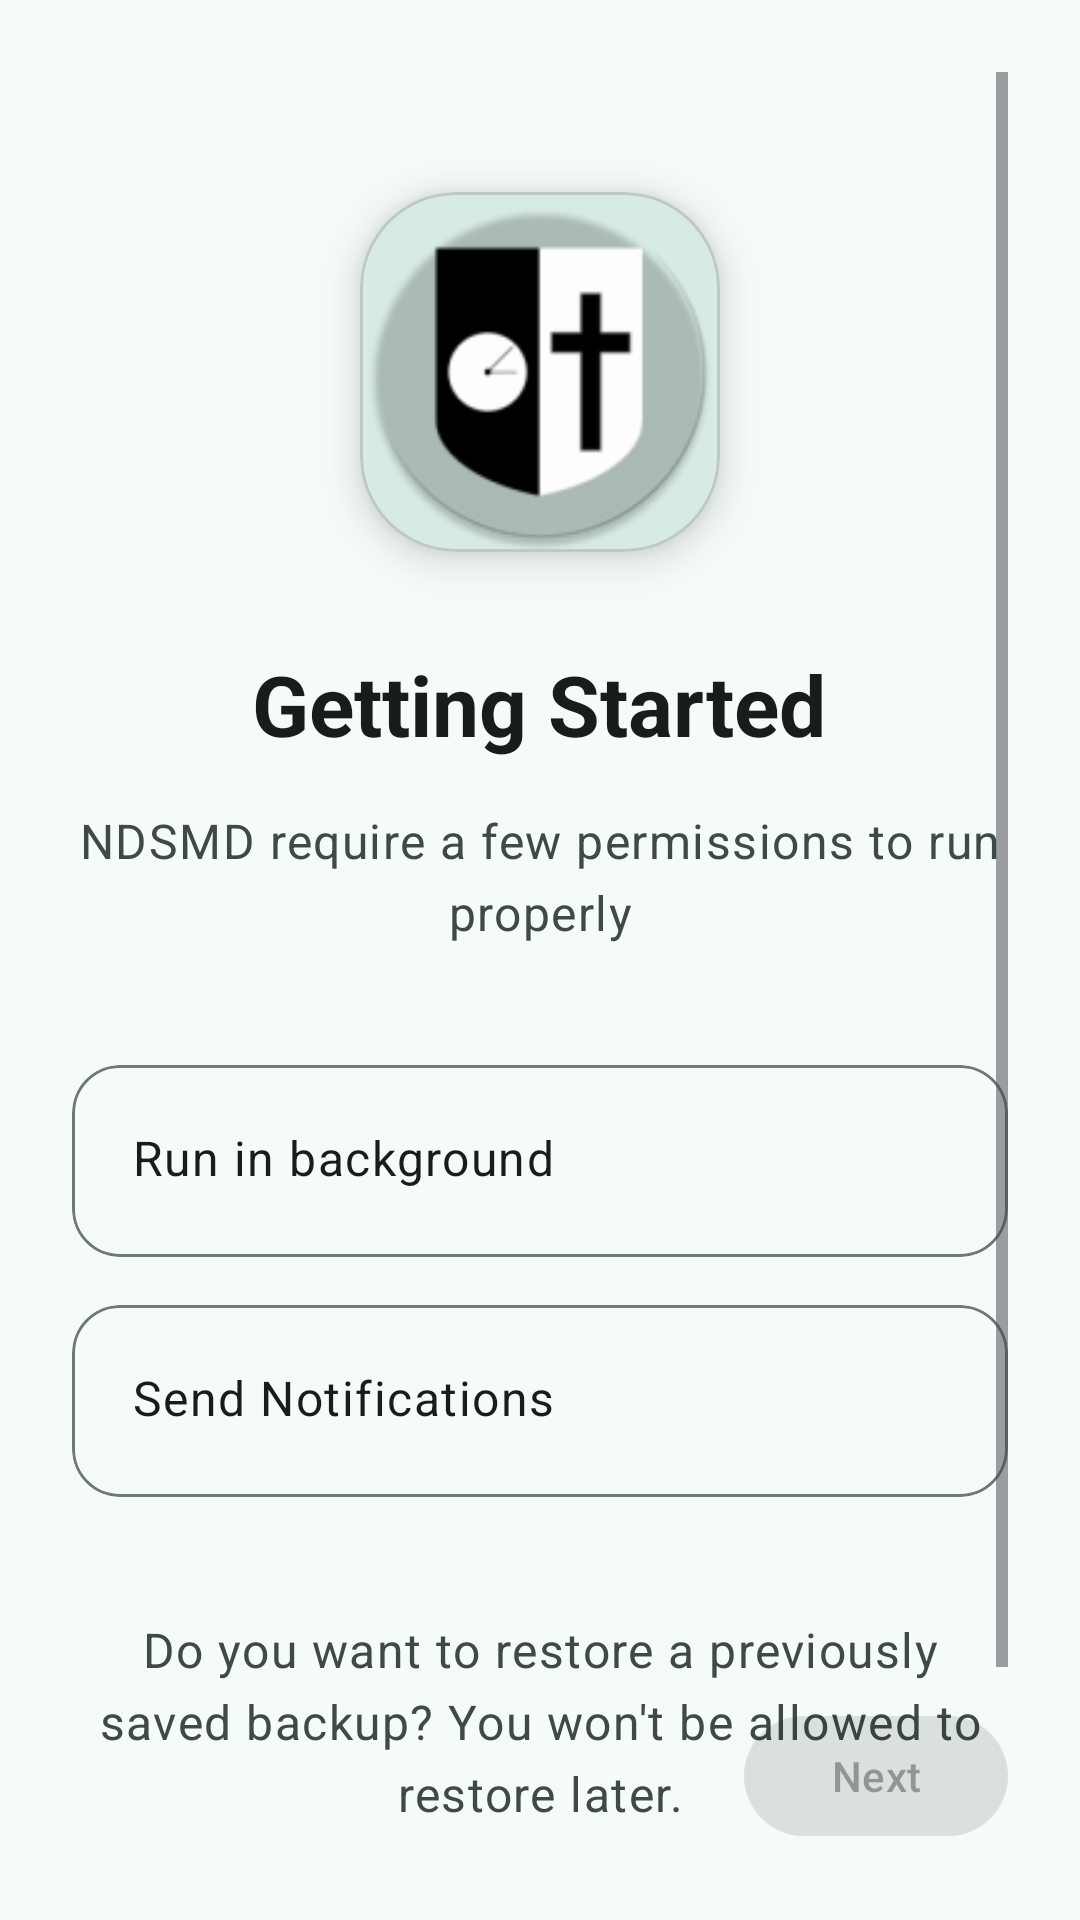

The Android layout XML behind this screen, and the referenced resources:
<!-- AndroidManifest.xml: application theme Theme.NDSMD -->
<!-- res/layout/fragment_permissions.xml -->
<?xml version="1.0" encoding="utf-8"?>
<androidx.constraintlayout.widget.ConstraintLayout xmlns:android="http://schemas.android.com/apk/res/android"
    xmlns:app="http://schemas.android.com/apk/res-auto"
    xmlns:tools="http://schemas.android.com/tools"
    android:id="@+id/frameLayout"
    android:layout_width="match_parent"
    android:layout_height="match_parent"
    android:background="?attr/colorSurface"
    tools:context=".ui.fragments.installation.PermissionsFragment">

    <ScrollView
        android:layout_width="match_parent"
        android:layout_height="match_parent"
        android:padding="24dp"
        android:paddingBottom="88dp">

        <LinearLayout
            android:layout_width="match_parent"
            android:layout_height="wrap_content"
            android:gravity="center"
            android:orientation="vertical">

            <com.google.android.material.card.MaterialCardView
                android:layout_width="wrap_content"
                android:layout_height="wrap_content"
                android:layout_marginTop="40dp"
                app:cardCornerRadius="32dp"
                app:cardElevation="8dp">

                <ImageView
                    android:id="@+id/imageView2"
                    android:layout_width="120dp"
                    android:layout_height="120dp"
                    android:scaleType="centerCrop"
                    android:src="@mipmap/ic_launcher_round" />

            </com.google.android.material.card.MaterialCardView>

            <TextView
                android:id="@+id/textView23"
                style="@style/TextAppearance.Material3.HeadlineMedium"
                android:layout_width="wrap_content"
                android:layout_height="wrap_content"
                android:layout_marginTop="32dp"
                android:text="@string/getting_started"
                android:textColor="?attr/colorOnSurface"
                android:textStyle="bold" />

            <TextView
                android:id="@+id/textView25"
                style="@style/TextAppearance.Material3.BodyLarge"
                android:layout_width="match_parent"
                android:layout_height="wrap_content"
                android:layout_marginTop="16dp"
                android:gravity="center"
                android:text="@string/require_few_perms"
                android:textColor="?attr/colorOnSurfaceVariant" />

            <com.google.android.material.card.MaterialCardView
                android:id="@+id/c1"
                android:layout_width="match_parent"
                android:layout_height="wrap_content"
                android:layout_marginTop="40dp"
                app:cardCornerRadius="16dp"
                app:cardElevation="0dp"
                app:strokeColor="?attr/colorOutline"
                app:strokeWidth="1dp">

                <LinearLayout
                    android:id="@+id/bg_perm_root"
                    android:layout_width="match_parent"
                    android:layout_height="match_parent"
                    android:background="?attr/selectableItemBackground"
                    android:clickable="true"
                    android:focusable="true"
                    android:orientation="horizontal"
                    android:padding="20dp">

                    <TextView
                        android:id="@+id/bg_perm_title"
                        style="@style/TextAppearance.Material3.BodyLarge"
                        android:layout_width="0dp"
                        android:layout_height="wrap_content"
                        android:layout_weight="1"
                        android:text="@string/run_in_bg"
                        android:textColor="?attr/colorOnSurface" />

                    <ImageView
                        android:id="@+id/bg_perm_icon"
                        android:layout_width="24dp"
                        android:layout_height="24dp"
                        android:src="@drawable/baseline_close_24"
                        app:tint="?attr/colorError" />
                </LinearLayout>
            </com.google.android.material.card.MaterialCardView>

            <com.google.android.material.card.MaterialCardView
                android:layout_width="match_parent"
                android:layout_height="wrap_content"
                android:layout_marginTop="16dp"
                app:cardCornerRadius="16dp"
                app:cardElevation="0dp"
                app:strokeColor="?attr/colorOutline"
                app:strokeWidth="1dp">

                <LinearLayout
                    android:id="@+id/notif_perm_root"
                    android:layout_width="match_parent"
                    android:layout_height="match_parent"
                    android:background="?attr/selectableItemBackground"
                    android:clickable="true"
                    android:focusable="true"
                    android:orientation="horizontal"
                    android:padding="20dp">

                    <TextView
                        android:id="@+id/notif_perm_title"
                        style="@style/TextAppearance.Material3.BodyLarge"
                        android:layout_width="0dp"
                        android:layout_height="wrap_content"
                        android:layout_weight="1"
                        android:text="@string/send_notifs"
                        android:textColor="?attr/colorOnSurface" />

                    <ImageView
                        android:id="@+id/notif_perm_icon"
                        android:layout_width="24dp"
                        android:layout_height="24dp"
                        android:src="@drawable/baseline_close_24"
                        app:tint="?attr/colorError" />
                </LinearLayout>
            </com.google.android.material.card.MaterialCardView>

            <TextView
                android:id="@+id/textView29"
                style="@style/TextAppearance.Material3.BodyLarge"
                android:layout_width="match_parent"
                android:layout_height="wrap_content"
                android:layout_marginTop="40dp"
                android:gravity="center"
                android:text="@string/do_you_want_to_restore"
                android:textColor="?attr/colorOnSurfaceVariant" />

            <com.google.android.material.card.MaterialCardView
                android:layout_width="match_parent"
                android:layout_height="wrap_content"
                android:layout_marginTop="40dp"
                app:cardCornerRadius="16dp"
                app:cardElevation="0dp"
                app:strokeColor="?attr/colorOutline"
                app:strokeWidth="1dp">

                <LinearLayout
                    android:id="@+id/restore_root"
                    android:layout_width="match_parent"
                    android:layout_height="match_parent"
                    android:background="?attr/selectableItemBackground"
                    android:clickable="true"
                    android:focusable="true"
                    android:orientation="horizontal"
                    android:padding="20dp">

                    <TextView
                        android:id="@+id/restore_title"
                        style="@style/TextAppearance.Material3.BodyLarge"
                        android:layout_width="0dp"
                        android:layout_height="wrap_content"
                        android:layout_weight="1"
                        android:text="@string/restore_backup"
                        android:textColor="?attr/colorOnSurface" />

                    <ImageView
                        android:id="@+id/restore_icon"
                        android:layout_width="24dp"
                        android:layout_height="24dp"
                        android:src="@android:drawable/ic_menu_save"
                        app:tint="?attr/colorPrimary" />
                </LinearLayout>
            </com.google.android.material.card.MaterialCardView>
        </LinearLayout>
    </ScrollView>

    <androidx.constraintlayout.widget.ConstraintLayout
        android:id="@+id/bottomContainer"
        android:layout_width="match_parent"
        android:layout_height="wrap_content"
        android:elevation="8dp"
        android:padding="24dp"
        app:layout_constraintBottom_toBottomOf="parent">

        <com.google.android.material.button.MaterialButton
            android:id="@+id/btn_next"
            style="@style/Widget.Material3.Button"
            android:layout_width="wrap_content"
            android:layout_height="wrap_content"
            android:enabled="false"
            android:text="@string/next"
            app:layout_constraintEnd_toEndOf="parent"
            app:layout_constraintTop_toTopOf="parent" />

    </androidx.constraintlayout.widget.ConstraintLayout>
</androidx.constraintlayout.widget.ConstraintLayout>
<!-- resources referenced by this layout -->
<resources>
  <string name="do_you_want_to_restore">Do you want to restore a previously saved backup? You won\'t be allowed to restore later.</string>
  <string name="getting_started">Getting Started</string>
  <string name="next">Next</string>
  <string name="require_few_perms">NDSMD require a few permissions to run properly</string>
  <string name="restore_backup">Restore Backup</string>
  <string name="run_in_bg">Run in background</string>
  <string name="send_notifs">Send Notifications</string>
  <style name="Theme.NDSMD" parent="Base.Theme.NDSMD" />
  <color name="md_theme_primary">#016B5D</color>
  <color name="md_theme_onPrimary">#FFFFFF</color>
  <color name="md_theme_primaryContainer">#9FF2E1</color>
  <color name="md_theme_onPrimaryContainer">#00201B</color>
  <color name="md_theme_secondary">#4A635D</color>
  <color name="md_theme_onSecondary">#FFFFFF</color>
  <color name="md_theme_secondaryContainer">#CDE8E1</color>
  <color name="md_theme_onSecondaryContainer">#06201B</color>
  <color name="md_theme_tertiary">#446279</color>
  <color name="md_theme_onTertiary">#FFFFFF</color>
  <color name="md_theme_tertiaryContainer">#CAE6FF</color>
  <color name="md_theme_onTertiaryContainer">#001E2F</color>
  <color name="md_theme_error">#BA1A1A</color>
  <color name="md_theme_onError">#FFFFFF</color>
  <color name="md_theme_errorContainer">#FFDAD6</color>
  <color name="md_theme_onErrorContainer">#410002</color>
  <color name="md_theme_background">#F5FBF8</color>
  <color name="md_theme_onBackground">#171D1B</color>
  <color name="md_theme_surface">#F5FBF8</color>
  <color name="md_theme_onSurface">#171D1B</color>
  <color name="md_theme_surfaceVariant">#DAE5E1</color>
  <color name="md_theme_onSurfaceVariant">#3F4946</color>
  <color name="md_theme_outline">#6F7976</color>
  <color name="md_theme_outlineVariant">#BEC9C5</color>
  <color name="md_theme_inverseSurface">#2B3230</color>
  <color name="md_theme_inverseOnSurface">#ECF2EF</color>
  <color name="md_theme_inversePrimary">#83D5C5</color>
  <color name="md_theme_primaryFixed">#9FF2E1</color>
  <color name="md_theme_onPrimaryFixed">#00201B</color>
  <color name="md_theme_primaryFixedDim">#83D5C5</color>
  <color name="md_theme_onPrimaryFixedVariant">#005046</color>
  <color name="md_theme_secondaryFixed">#CDE8E1</color>
  <color name="md_theme_onSecondaryFixed">#06201B</color>
  <color name="md_theme_secondaryFixedDim">#B1CCC5</color>
  <color name="md_theme_onSecondaryFixedVariant">#334B46</color>
  <color name="md_theme_tertiaryFixed">#CAE6FF</color>
  <color name="md_theme_onTertiaryFixed">#001E2F</color>
  <color name="md_theme_tertiaryFixedDim">#ACCAE5</color>
  <color name="md_theme_onTertiaryFixedVariant">#2C4A60</color>
  <color name="md_theme_surfaceDim">#D5DBD8</color>
  <color name="md_theme_surfaceBright">#F5FBF8</color>
  <color name="md_theme_surfaceContainerLowest">#FFFFFF</color>
  <color name="md_theme_surfaceContainerLow">#EFF5F2</color>
  <color name="md_theme_surfaceContainer">#E9EFEC</color>
  <color name="md_theme_surfaceContainerHigh">#E3EAE6</color>
  <color name="md_theme_surfaceContainerHighest">#DEE4E1</color>
</resources>
